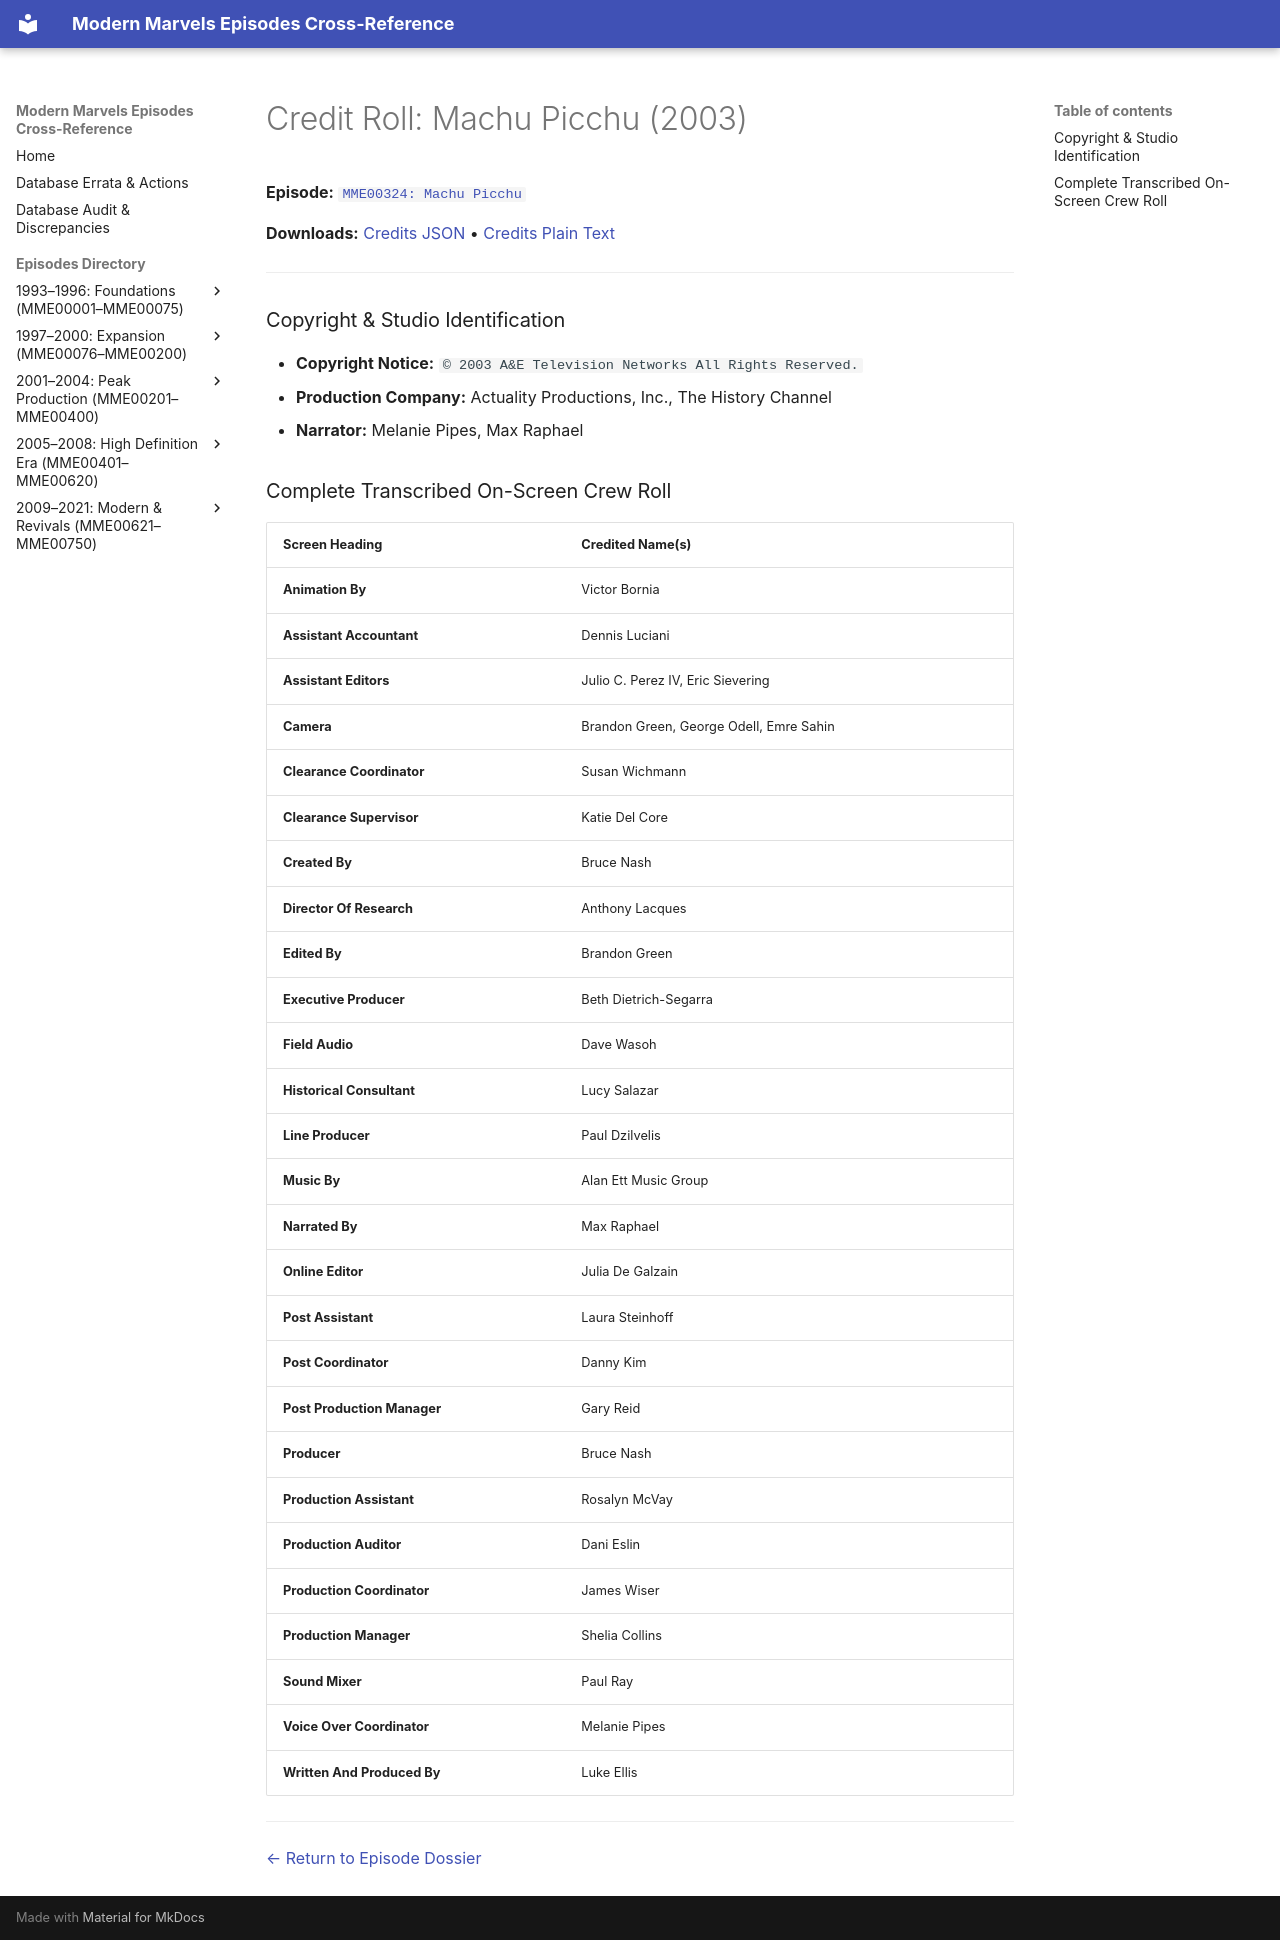

repository: ModernMarvelsFan/ModernMarvels · page: credits/MME00324-credits/index.html · generator: mkdocs

# Credit Roll: Machu Picchu (2003)
**Episode:** [`MME00324: Machu Picchu`](../episodes/MME00324.md)

**Downloads:** [Credits JSON](json/MME00324-credits.json) • [Credits Plain Text](txt/MME00324-credits.txt)

---

### Copyright & Studio Identification
* **Copyright Notice:** `© 2003 A&E Television Networks All Rights Reserved.`
* **Production Company:** Actuality Productions, Inc., The History Channel
* **Narrator:** Melanie Pipes, Max Raphael

### Complete Transcribed On-Screen Crew Roll

| Screen Heading | Credited Name(s) |
| :--- | :--- |
| **Animation By** | Victor Bornia |
| **Assistant Accountant** | Dennis Luciani |
| **Assistant Editors** | Julio C. Perez IV, Eric Sievering |
| **Camera** | Brandon Green, George Odell, Emre Sahin |
| **Clearance Coordinator** | Susan Wichmann |
| **Clearance Supervisor** | Katie Del Core |
| **Created By** | Bruce Nash |
| **Director Of Research** | Anthony Lacques |
| **Edited By** | Brandon Green |
| **Executive Producer** | Beth Dietrich-Segarra |
| **Field Audio** | Dave Wasoh |
| **Historical Consultant** | Lucy Salazar |
| **Line Producer** | Paul Dzilvelis |
| **Music By** | Alan Ett Music Group |
| **Narrated By** | Max Raphael |
| **Online Editor** | Julia De Galzain |
| **Post Assistant** | Laura Steinhoff |
| **Post Coordinator** | Danny Kim |
| **Post Production Manager** | Gary Reid |
| **Producer** | Bruce Nash |
| **Production Assistant** | Rosalyn McVay |
| **Production Auditor** | Dani Eslin |
| **Production Coordinator** | James Wiser |
| **Production Manager** | Shelia Collins |
| **Sound Mixer** | Paul Ray |
| **Voice Over Coordinator** | Melanie Pipes |
| **Written And Produced By** | Luke Ellis |

---
[← Return to Episode Dossier](../episodes/MME00324.md)
